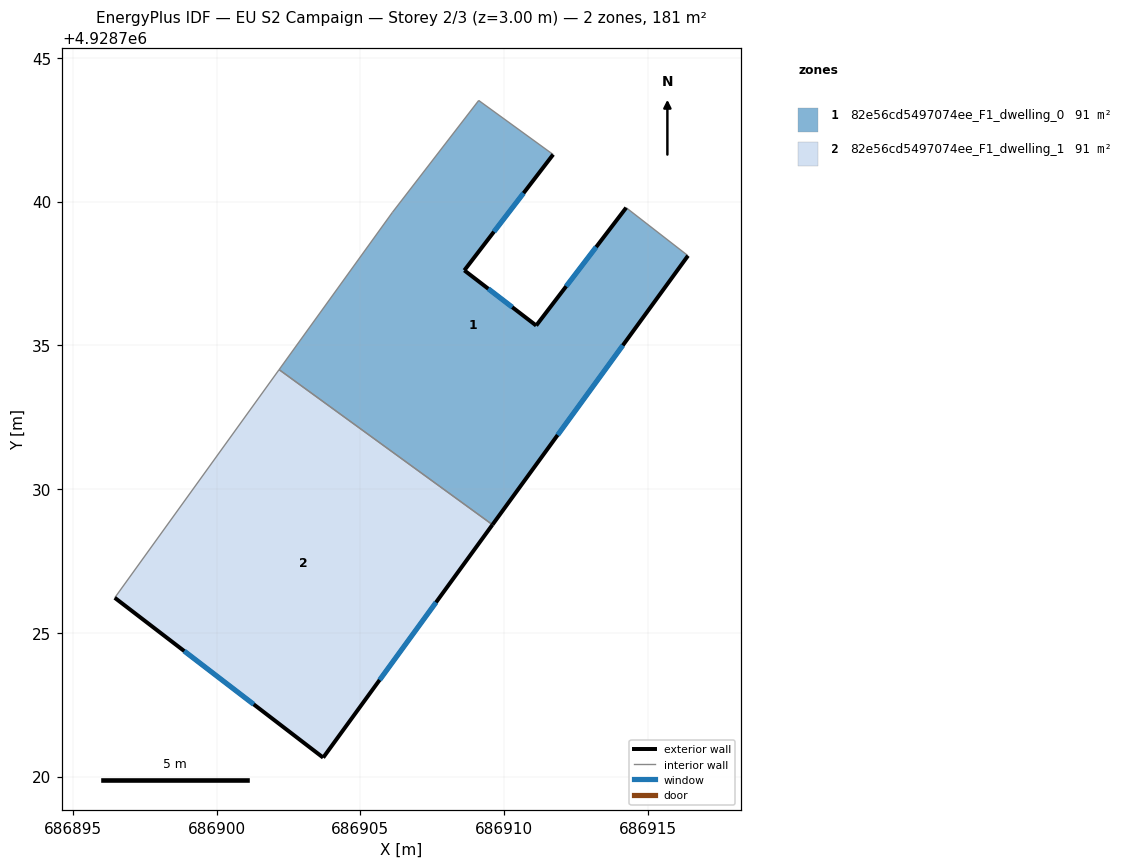
=== STOREY PLAN SPEC (per zone: floor XY polygon, exterior-wall plan segments, windows/doors) ===
zone 1: 82e56cd5497074ee_F1_dwelling_0  (90.6 m²)
  floor: (686914.25, 4928739.79) (686916.40, 4928738.12) (686909.60, 4928728.76) (686902.17, 4928734.15) (686906.12, 4928739.63) (686909.12, 4928743.52) (686911.71, 4928741.64) (686908.62, 4928737.61) (686911.12, 4928735.69)
  exterior wall: (686908.62, 4928737.61) – (686911.71, 4928741.64)  [5.1 m]
    window: (686909.65, 4928738.95) – (686910.68, 4928740.29)  [1.7 m²]
  exterior wall: (686911.12, 4928735.69) – (686908.62, 4928737.61)  [3.2 m]
    window: (686910.28, 4928736.33) – (686909.45, 4928736.97)  [1.1 m²]
  exterior wall: (686914.25, 4928739.79) – (686911.12, 4928735.69)  [5.2 m]
    window: (686913.20, 4928738.42) – (686912.16, 4928737.05)  [1.7 m²]
  exterior wall: (686909.60, 4928728.76) – (686916.40, 4928738.12)  [11.6 m]
    window: (686911.86, 4928731.88) – (686914.13, 4928735.00)  [3.9 m²]
  interior walls: 5
zone 2: 82e56cd5497074ee_F1_dwelling_1  (90.6 m²)
  floor: (686909.60, 4928728.76) (686903.71, 4928720.66) (686896.46, 4928726.22) (686902.17, 4928734.15)
  exterior wall: (686903.71, 4928720.66) – (686909.60, 4928728.76)  [10.0 m]
    window: (686905.67, 4928723.36) – (686907.63, 4928726.06)  [3.3 m²]
  exterior wall: (686896.46, 4928726.22) – (686903.71, 4928720.66)  [9.1 m]
    window: (686898.87, 4928724.36) – (686901.29, 4928722.51)  [3.0 m²]
  interior walls: 2

=== DERIVED (storey summary) ===
Building: EU S2 Campaign
Storey: 2 of 3  (floor level z = 3.00 m)
Storey gross floor area: 181.2 m²
Zones on this storey: 2
  - 82e56cd5497074ee_F1_dwelling_0: floor 90.6 m²; exterior wall 25.0 m (74.9 m²); 4 window(s) 8.3 m²; WWR 11.1%
  - 82e56cd5497074ee_F1_dwelling_1: floor 90.6 m²; exterior wall 19.2 m (57.5 m²); 2 window(s) 6.4 m²; WWR 11.1%
Zone adjacency (shared interzone walls):
  - 82e56cd5497074ee_F1_dwelling_0 ↔ 82e56cd5497074ee_F1_dwelling_1